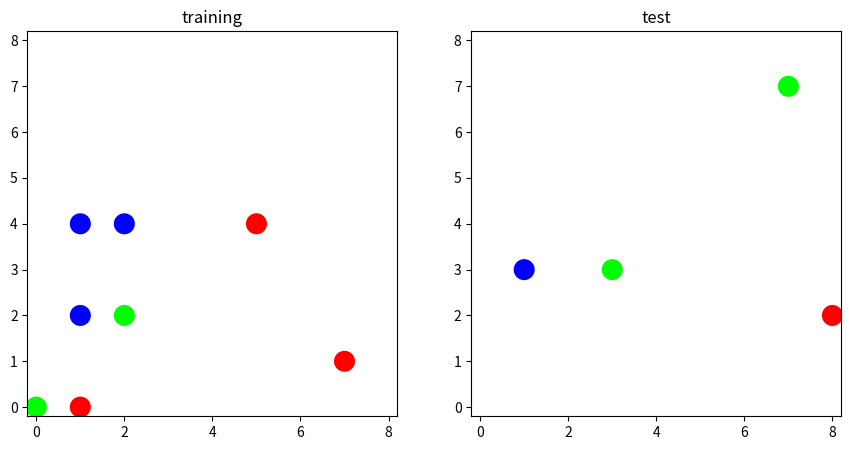

Recreate this plot in Python. (Note: this script raises an exception after producing the figure.)
training_data = [
    ([5, 4], [1, 0, 0]),
    ([1, 4], [0, 0, 1]),
    ([2, 4], [0, 0, 1]),
    ([0, 0], [0, 1, 0]),
    ([2, 2], [0, 1, 0]),
    ([7, 1], [1, 0, 0]),
    ([1, 0], [1, 0, 0]),
    ([1, 2], [0, 0, 1])
]

test_data = [
    ([8, 2], [1, 0, 0]),
    ([7, 7], [0, 1, 0]),
    ([1, 3], [0, 0, 1]),
    ([3, 3], [0, 1, 0])
]

training_inputs, training_labels = zip(*training_data)
test_inputs, test_labels = zip(*test_data)

%matplotlib inline

import matplotlib.pyplot as plt
import numpy as np

p, (training_plot, test_plot) = plt.subplots(
        1, 2, figsize=(10.5,5), 
        subplot_kw={'xlim': [-0.2, 8.2], 'ylim': [-0.2, 8.2]})

x, y = zip(*training_inputs)
training_plot.scatter(x, y, c=training_labels, s=200)
training_plot.set_title("training")

x, y = zip(*test_inputs)
test_plot.scatter(x, y, c=test_labels, s=200)
test_plot.set_title("test")

### Softmax implementation comes here

import numpy as np

plt.figure(figsize=(5,5))

y_min, y_max = x_min, x_max = [-0.2, 8.2]
xx, yy = np.meshgrid(np.arange(x_min, x_max, 0.01),
                     np.arange(y_min, y_max, 0.01))

def model(inputs_):
    return session.run(labels, {inputs: inputs_})

# Plot contours
Z = model(np.c_[xx.ravel(), yy.ravel()]) 
c = plt.contourf(xx, yy, Z.reshape(xx.shape))

# Plot test data
x, y = zip(*test_inputs)
z = np.argmax(test_labels, 1)
plt.scatter(x, y, c=z/30.0, s=200)